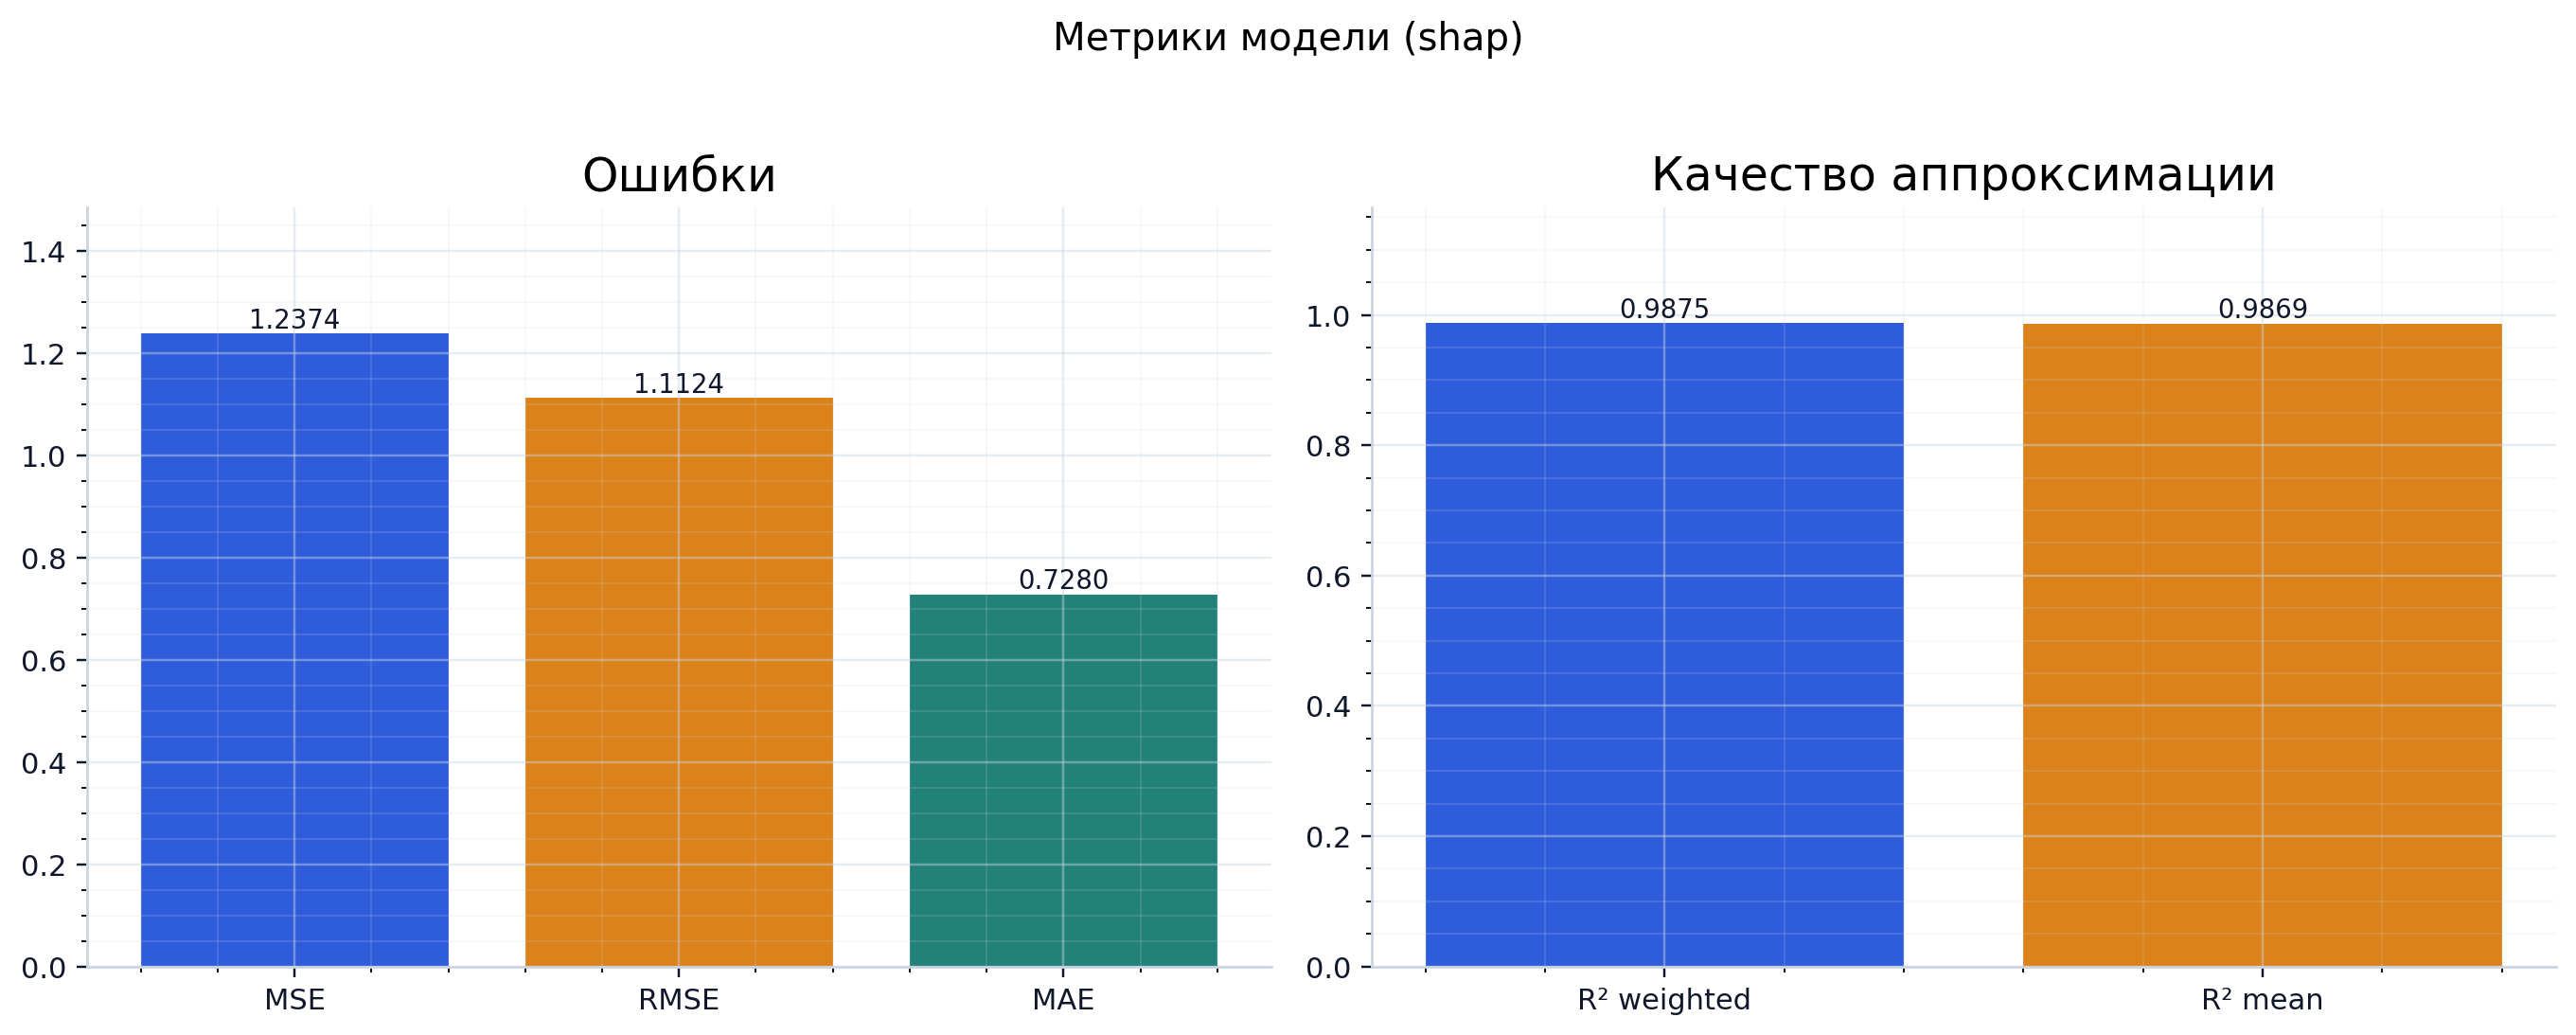

The file beside this chart, header and first rows:
mse, rmse, mae, r2, r2_weighted, r2_mean
1.237, 1.112, 0.728, 0.9875, 0.9875, 0.9869
